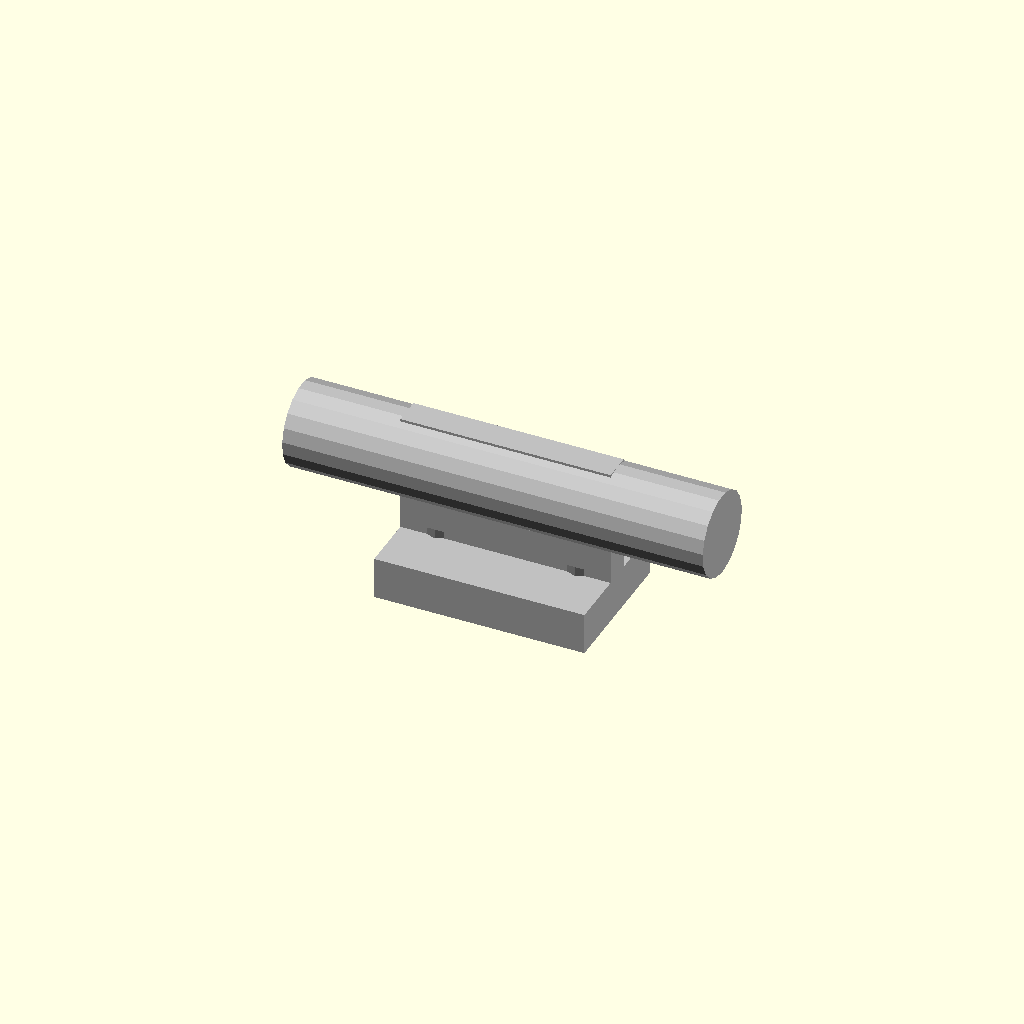
Cell 1: the model at its default parameters.
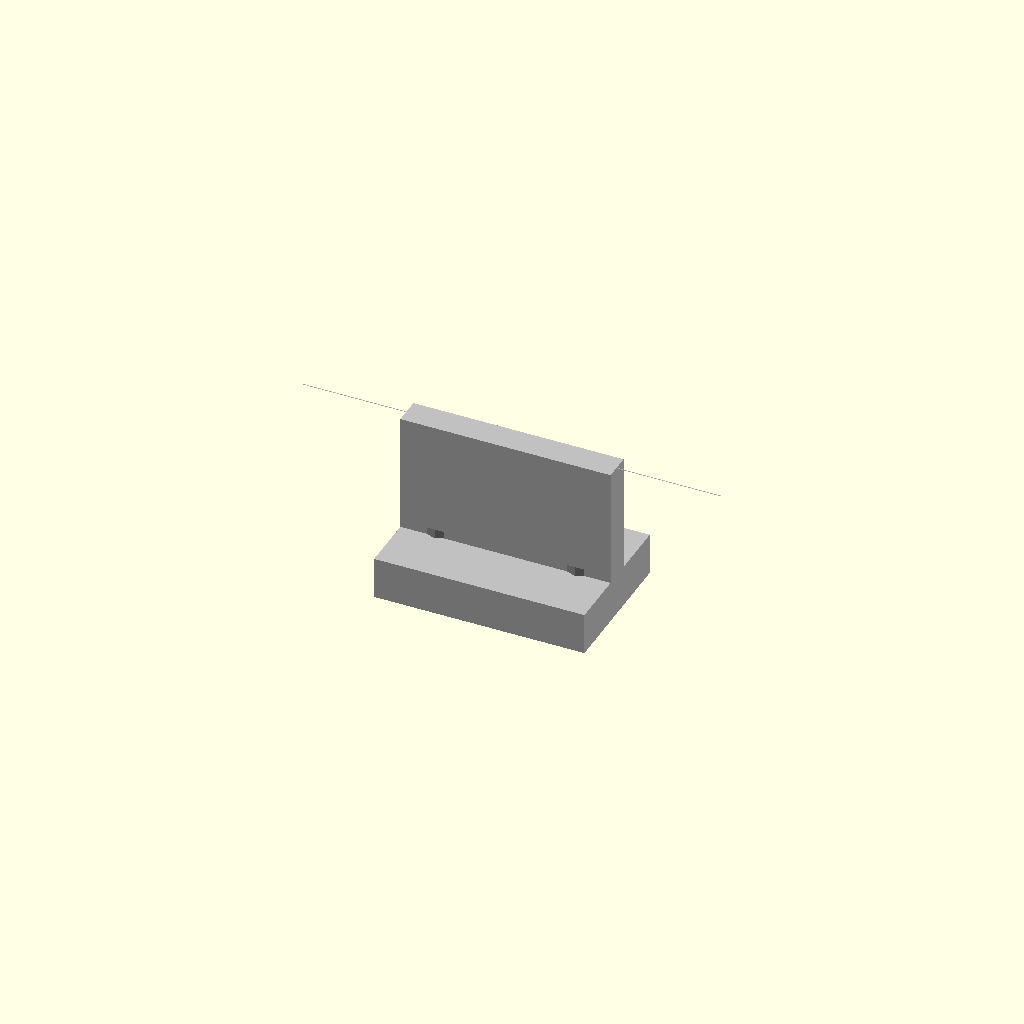
Cell 2: rod_diameter_mm = 0.1 (everything else at default).
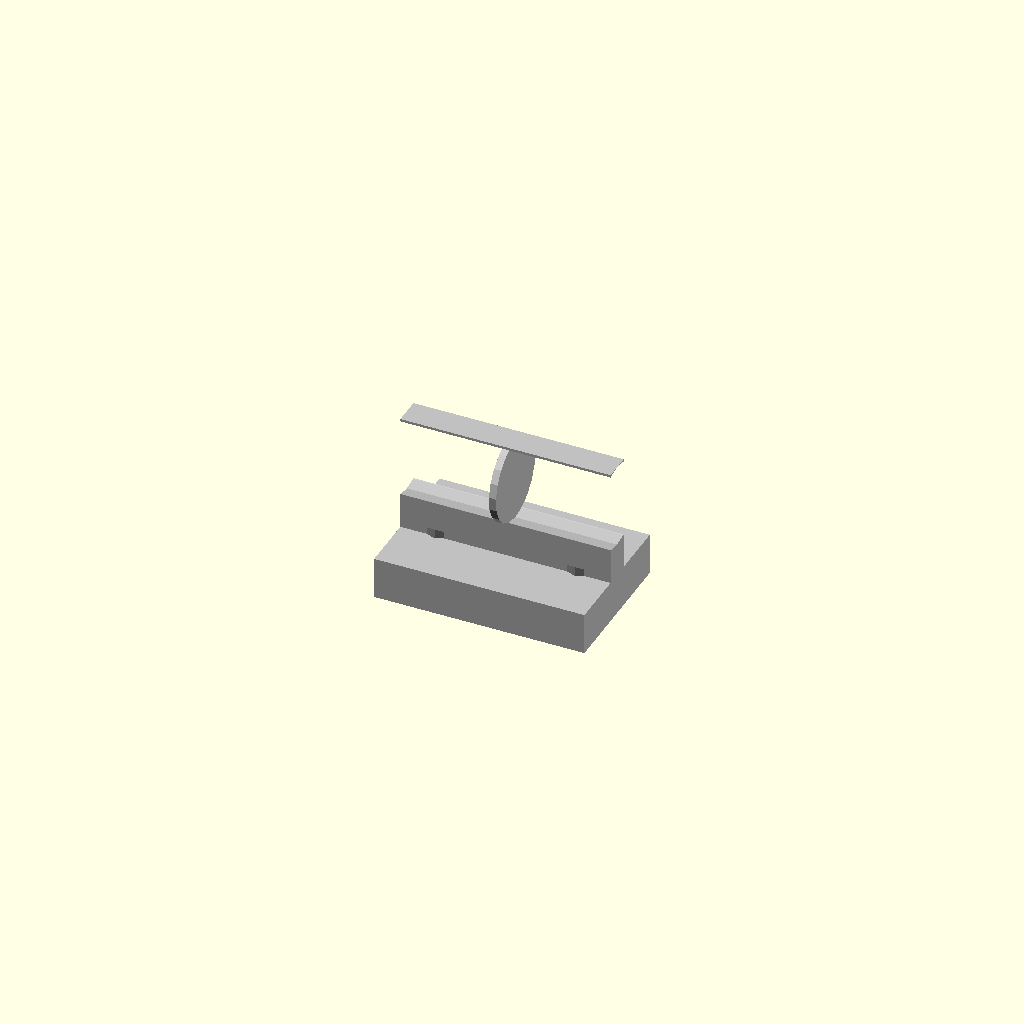
Cell 3: rod_length_mm = 1 (everything else at default).
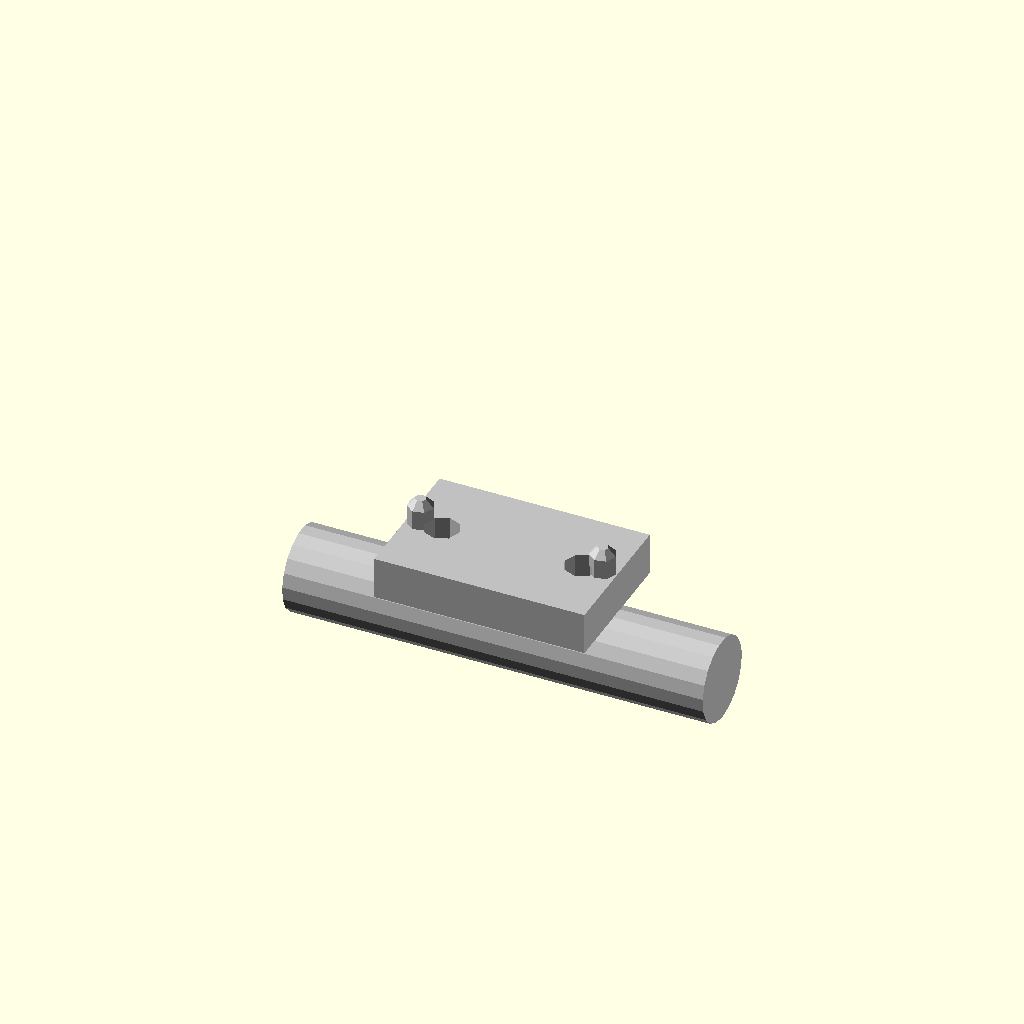
Cell 4 — overall_height_mm set to 0.1, the other parameters unchanged.
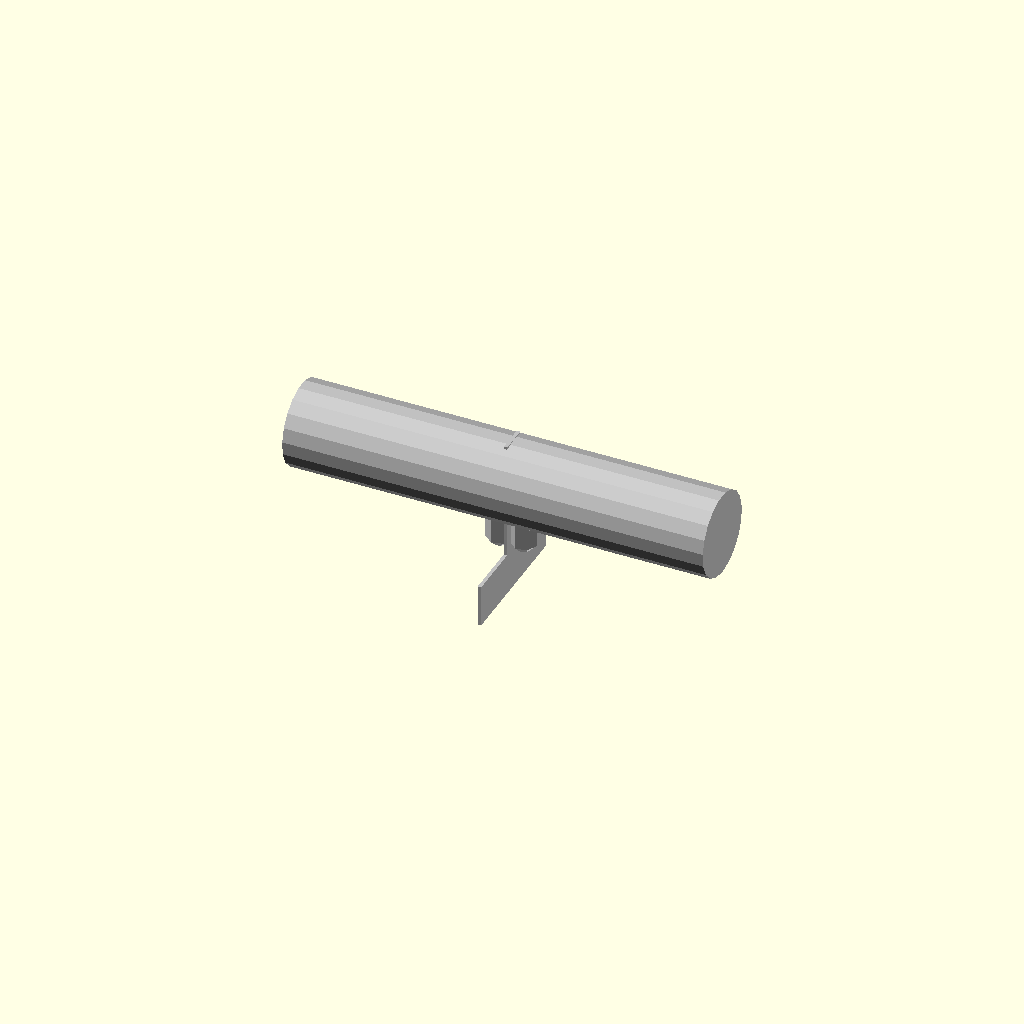
Cell 5: the same model with bracket_width_mm = 0.5.
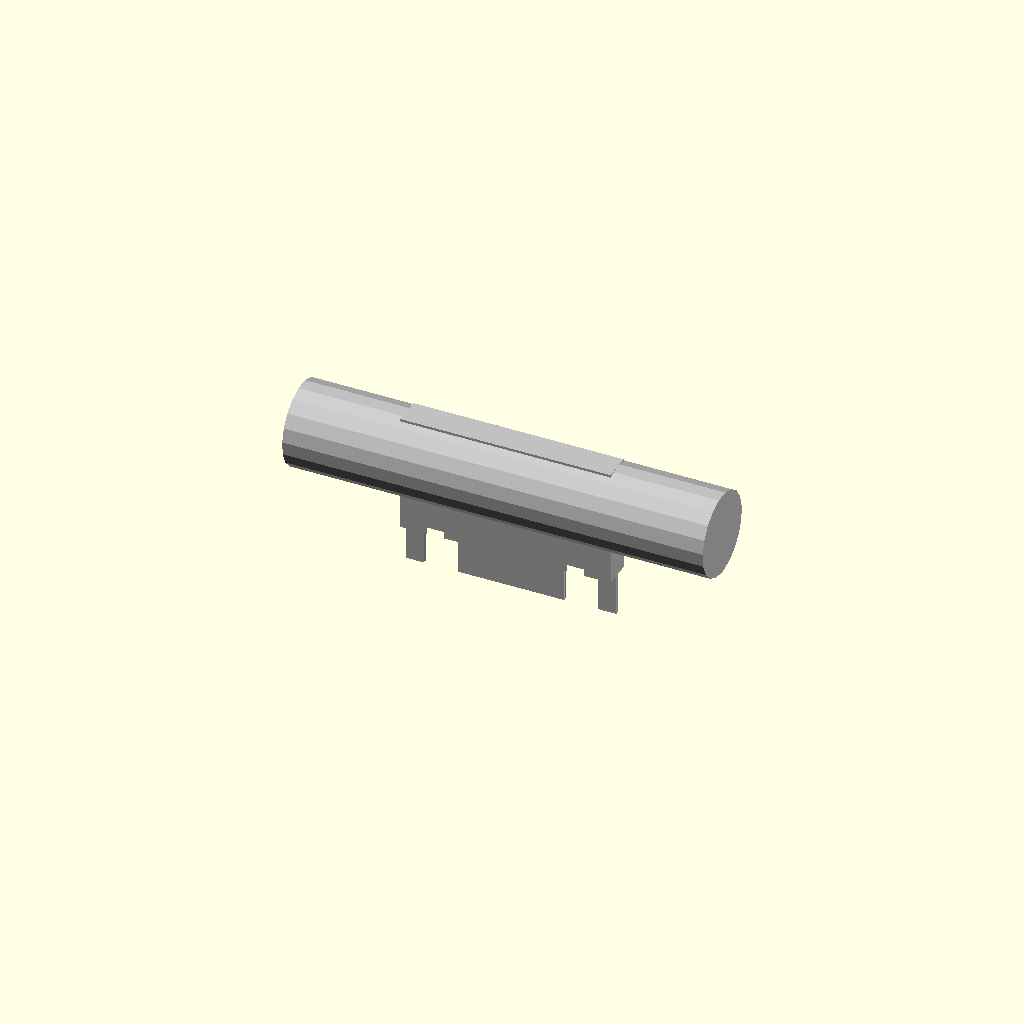
Cell 6 — bracket_depth_mm set to 0.5, the other parameters unchanged.
One fixed orthographic camera (rotation 55°, 0°, 25°; colour scheme Cornfield) for every cell.
The OpenSCAD source (results/nopscadlib/ablations/no_multiview/scad/sk_bracket__SK12.scad):
// Parameters
rod_diameter_mm = 12.0; //[6.0:24.0:0.1]
rod_length_mm = 60.0; //[30.0:120.0:1]
overall_height_mm = 23.0; //[12.0:46.0:0.1]
bracket_width_mm = 30.0; //[15.0:60.0:0.5]
bracket_depth_mm = 20.0; //[10.0:40.0:0.5]
base_thickness_mm = 6.0; //[3.0:12.0:0.1]
wall_thickness_mm = 4.0; //[2.0:8.0:0.1]
rod_clearance_mm = 0.2; //[0.0:0.8:0.05]
mount_hole_diameter_mm = 5.0; //[3.0:8.0:0.1]
mount_hole_spacing_mm = 20.0; //[10.0:40.0:0.5]
mount_hole_edge_margin_mm = 5.0; //[2.0:10.0:0.5]
fillet_radius_mm = 2.0; //[0.5:4.0:0.1]
overlap_mm = 1.0; //[0.5:2.0:0.1]

// Rod - complete geometry
module rod() {
  color("Silver") {
    translate([0, 0, overall_height_mm - (rod_diameter_mm + rod_clearance_mm) / 2])
      rotate([0, 90, 0])
      cylinder(r=rod_diameter_mm / 2, h=rod_length_mm, center=true);
  }
}

// Bracket - complete geometry
module bracket() {
  color("Silver") {
    difference() {
      union() {
        // Mounting base
        translate([0, 0, base_thickness_mm / 2])
          cube([bracket_width_mm, bracket_depth_mm, base_thickness_mm], center=true);
        
        // Support body
        translate([0, 0, base_thickness_mm + (overall_height_mm - base_thickness_mm) / 2])
          cube([bracket_width_mm, wall_thickness_mm, overall_height_mm - base_thickness_mm], center=true);
        
        // Fillet gussets
        hull() {
          translate([-(bracket_width_mm / 2 - fillet_radius_mm), 0, base_thickness_mm + fillet_radius_mm])
            sphere(r=fillet_radius_mm);
          translate([-(bracket_width_mm / 2 - fillet_radius_mm), 0, base_thickness_mm + (overall_height_mm - base_thickness_mm) / 2])
            sphere(r=fillet_radius_mm);
        }
        hull() {
          translate([(bracket_width_mm / 2 - fillet_radius_mm), 0, base_thickness_mm + fillet_radius_mm])
            sphere(r=fillet_radius_mm);
          translate([(bracket_width_mm / 2 - fillet_radius_mm), 0, base_thickness_mm + (overall_height_mm - base_thickness_mm) / 2])
            sphere(r=fillet_radius_mm);
        }
      }
      
      // Rod bore or cradle
      translate([0, 0, overall_height_mm - (rod_diameter_mm + rod_clearance_mm) / 2])
        rotate([0, 90, 0])
        cylinder(r=(rod_diameter_mm + rod_clearance_mm) / 2, h=bracket_width_mm + 2 * overlap_mm, center=true);
      
      // Mounting holes
      translate([-mount_hole_spacing_mm / 2, 0, base_thickness_mm / 2])
        cylinder(r=mount_hole_diameter_mm / 2, h=base_thickness_mm + 2 * overlap_mm, center=true);
      translate([mount_hole_spacing_mm / 2, 0, base_thickness_mm / 2])
        cylinder(r=mount_hole_diameter_mm / 2, h=base_thickness_mm + 2 * overlap_mm, center=true);
    }
  }
}

// Assembly
module assembly() {
  bracket();
  rod();
}

assembly();
Customizer parameters (derived from the source; name, type, default, range or options):
rod_diameter_mm: number, default 12, range 0.1 to 6, step 24
rod_length_mm: number, default 60, range 1 to 30, step 120
overall_height_mm: number, default 23, range 0.1 to 12, step 46
bracket_width_mm: number, default 30, range 0.5 to 15, step 60
bracket_depth_mm: number, default 20, range 0.5 to 10, step 40
base_thickness_mm: number, default 6, range 0.1 to 3, step 12
wall_thickness_mm: number, default 4, range 0.1 to 2, step 8
rod_clearance_mm: number, default 0.2, range 0 to 0.05, step 0.8
mount_hole_diameter_mm: number, default 5, range 0.1 to 3, step 8
mount_hole_spacing_mm: number, default 20, range 0.5 to 10, step 40
mount_hole_edge_margin_mm: number, default 5, range 0.5 to 2, step 10
fillet_radius_mm: number, default 2, range 0.1 to 0.5, step 4
overlap_mm: number, default 1, range 0.1 to 0.5, step 2
